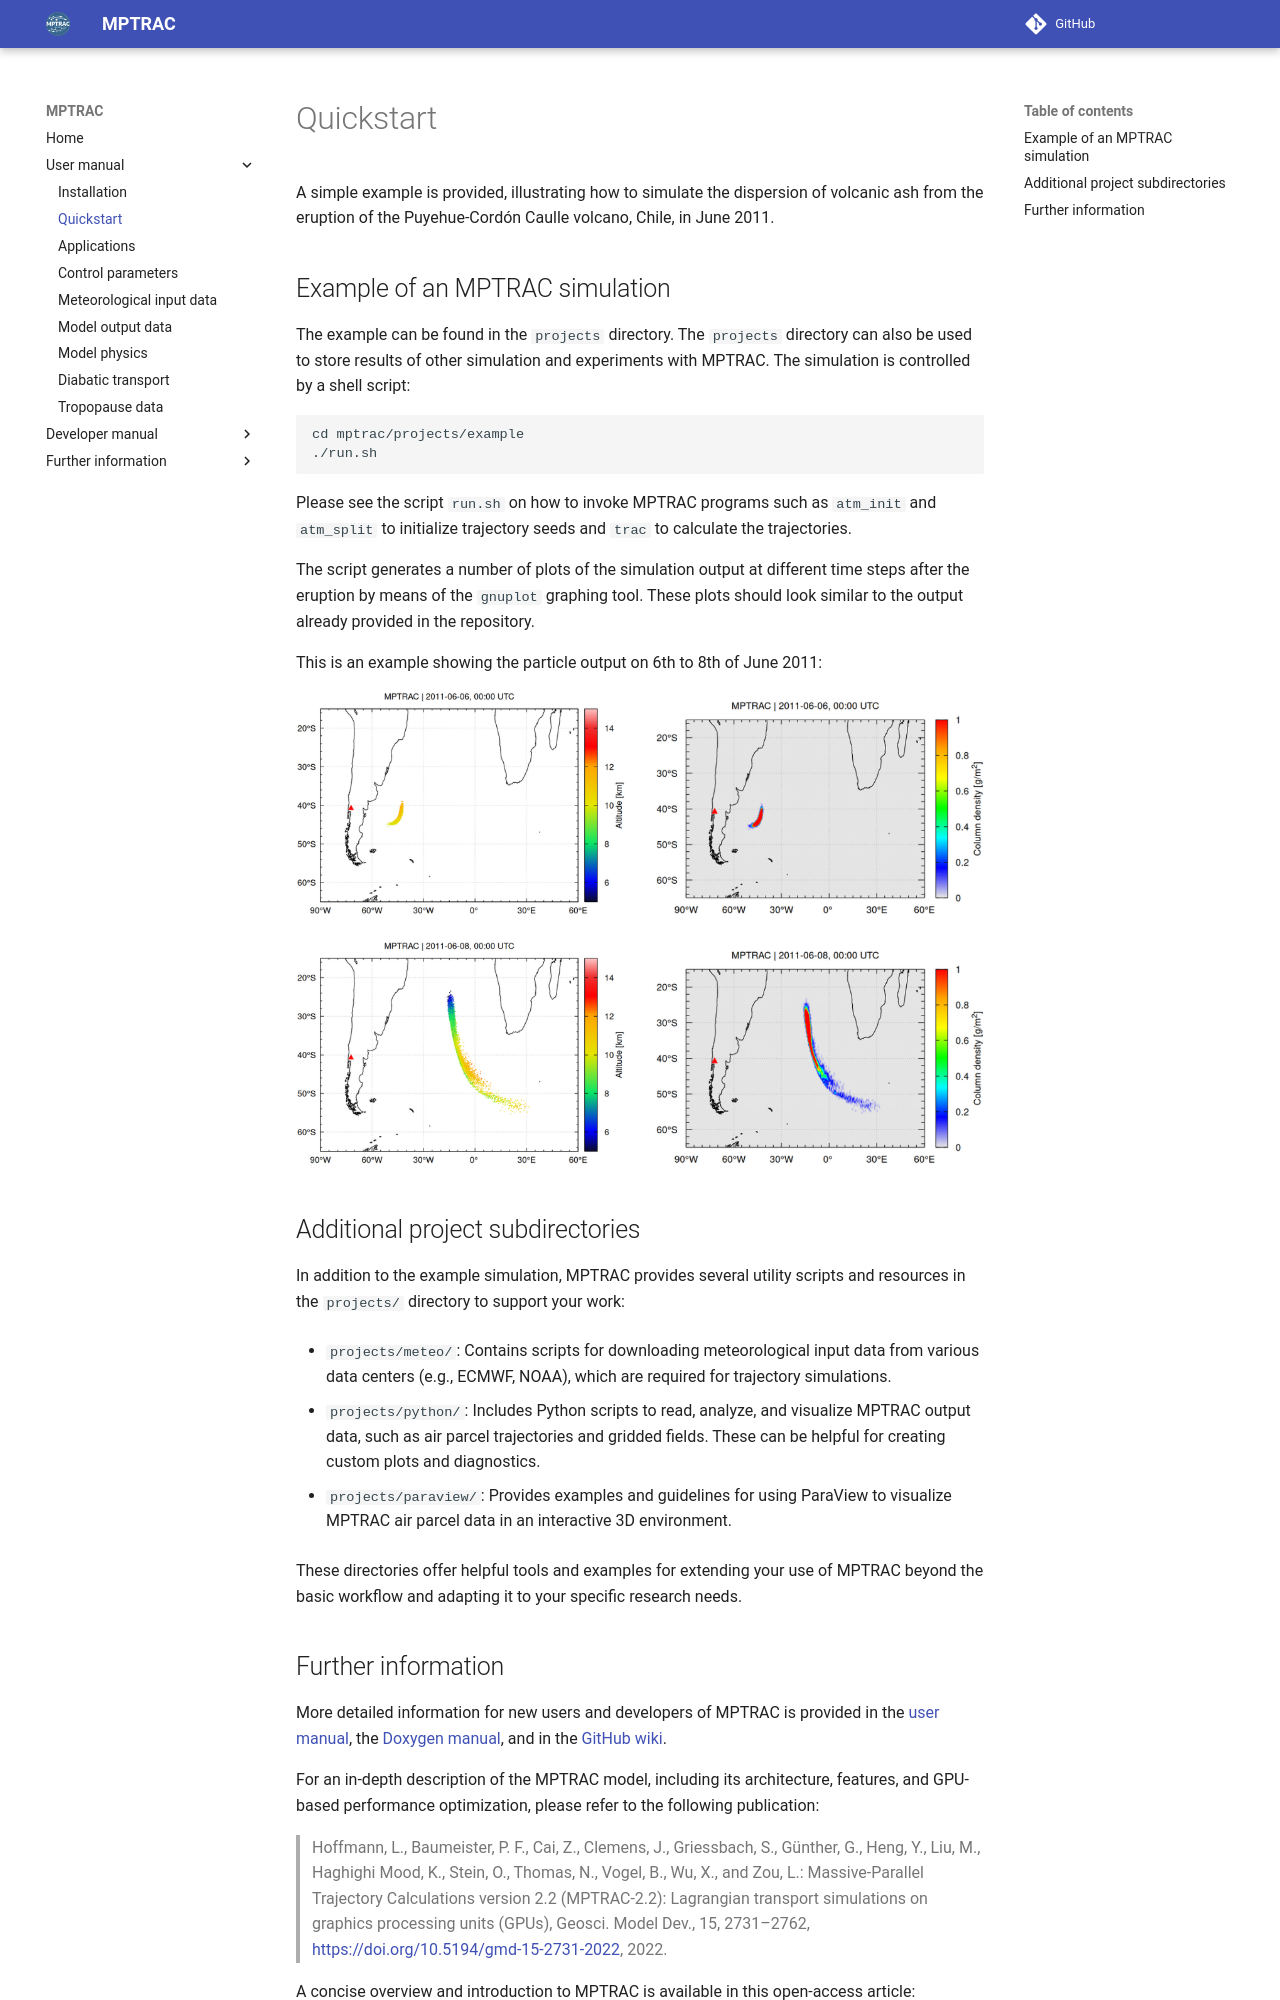

repository: slcs-jsc/mptrac · page: quickstart/index.html · generator: mkdocs

# Quickstart

A simple example is provided, illustrating how to simulate the
dispersion of volcanic ash from the eruption of the Puyehue-Cordón
Caulle volcano, Chile, in June 2011.

## Example of an MPTRAC simulation

The example can be found in the `projects` directory. The `projects`
directory can also be used to store results of other simulation and
experiments with MPTRAC. The simulation is controlled by a shell
script:

    cd mptrac/projects/example
    ./run.sh

Please see the script `run.sh` on how to invoke MPTRAC programs such
as `atm_init` and `atm_split` to initialize trajectory seeds and
`trac` to calculate the trajectories.

The script generates a number of plots of the simulation output at
different time steps after the eruption by means of the `gnuplot`
graphing tool. These plots should look similar to the output already
provided in the repository.

This is an example showing the particle output on 6th to 8th of June
2011:

![MPTRAC particle output for Puyehue simulation](img/puyehue.png)

## Additional project subdirectories

In addition to the example simulation, MPTRAC provides several utility scripts and resources in the `projects/` directory to support your work:

- `projects/meteo/`: Contains scripts for downloading meteorological input data from various data centers (e.g., ECMWF, NOAA), which are required for trajectory simulations.

- `projects/python/`: Includes Python scripts to read, analyze, and visualize MPTRAC output data, such as air parcel trajectories and gridded fields. These can be helpful for creating custom plots and diagnostics.

- `projects/paraview/`: Provides examples and guidelines for using ParaView to visualize MPTRAC air parcel data in an interactive 3D environment.

These directories offer helpful tools and examples for extending your use of MPTRAC beyond the basic workflow and adapting it to your specific research needs.
